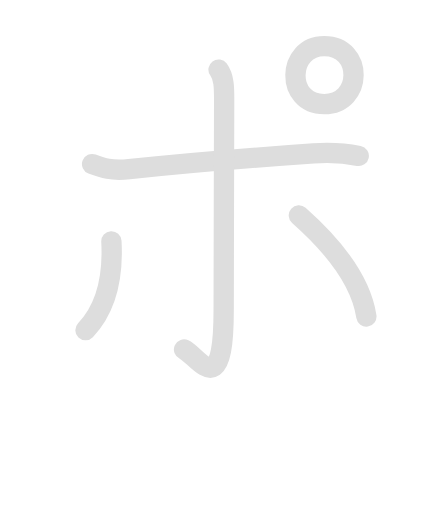
t = 0.00 s
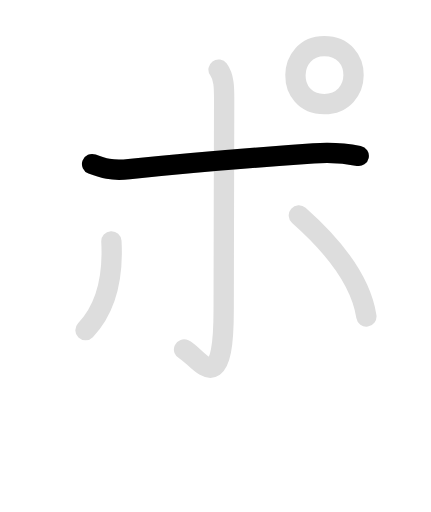
t = 1.35 s
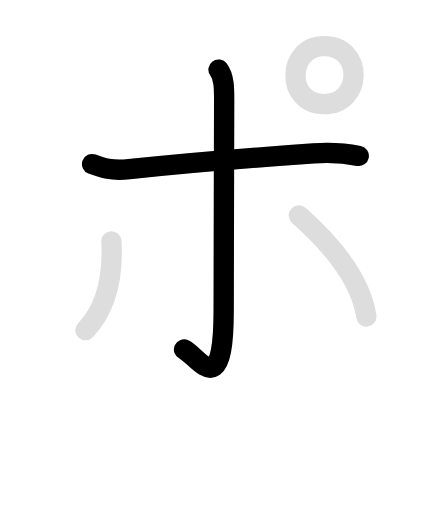
t = 2.85 s
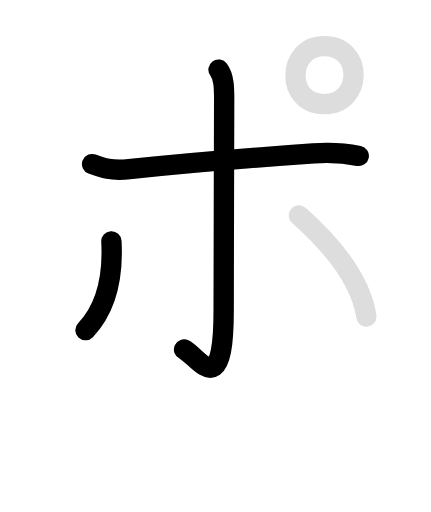
t = 4.20 s
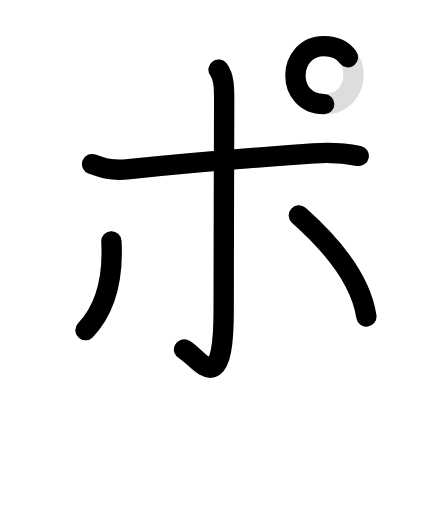
t = 5.55 s
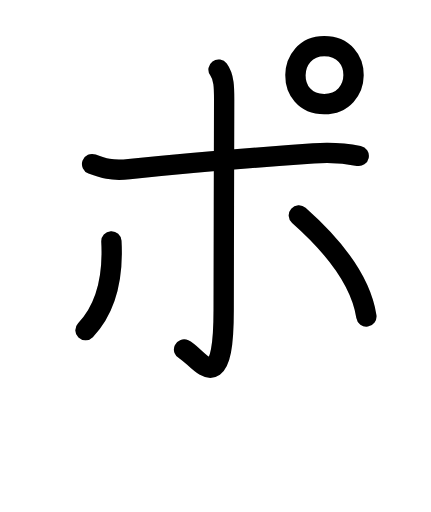
t = 7.00 s

The animated SVG that drew these frames (rendered in a browser with its animation timeline set to each time). Animation: 10 SMIL elements (animate=6,set=4); one cycle of 7.00 s, repeats indefinitely.

<svg id="kvg-030dd" class="kanjivg" viewBox="0 0 106 126" width="106" height="126" xmlns="http://www.w3.org/2000/svg" xmlns:xlink="http://www.w3.org/1999/xlink" xml:space="preserve" version="1.1" baseProfile="full"><defs><style type="text/css">path.black{fill:none;stroke:black;stroke-width:5;stroke-linecap:round;stroke-linejoin:round;}path.grey{fill:none;stroke:#ddd;stroke-width:5;stroke-linecap:round;stroke-linejoin:round;}path.stroke{fill:none;stroke:black;stroke-width:5;stroke-linecap:round;stroke-linejoin:round;}text{font-size:16px;font-family:Segoe UI Symbol,Cambria Math,DejaVu Sans,Symbola,Quivira,STIX,Code2000;-webkit-touch-callout:none;cursor:pointer;-webkit-user-select:none;-khtml-user-select:none;-moz-user-select:none;-ms-user-select:none;user-select: none;}text:hover{color:#777;}#reset{font-weight:bold;}</style><marker id="markerStart" markerWidth="8" markerHeight="8" style="overflow:visible;"><circle cx="0" cy="0" r="1.5" style="stroke:none;fill:red;fill-opacity:0.5;"/></marker><marker id="markerEnd" style="overflow:visible;"><circle cx="0" cy="0" r="0.8" style="stroke:none;fill:blue;fill-opacity:0.5;"><animate attributeName="opacity" from="1" to="0" dur="3s" repeatCount="indefinite" /></circle></marker></defs><path d="M22.63,40.38c2.62,1,4.75,1.71,9.12,1.25c17.75-1.88,29.25-2.75,45.38-3.88c3.74-0.26,7.38-0.12,11.12,0.62" class="grey" /><path d="M53.75,17.12c1.38,1.88,1.38,4.5,1.38,7.38c0,2.88-0.12,46.62-0.12,51.88c0,23.12-6.25,11.25-9.75,9.62" class="grey" /><path d="M27.38,59.38c0.5,9.25-1.38,16.62-6.38,21.88" class="grey" /><path d="M73.51,53c10.87,9.62,15.5,17.62,16.62,24.88" class="grey" /><path d="M79.75,25.62c-9.62,0-9.25-14.25,0-14.25c9.76,0.01,9.5,14.25,0,14.25" class="grey" /><path d="M22.63,40.38c2.62,1,4.75,1.71,9.12,1.25c17.75-1.88,29.25-2.75,45.38-3.88c3.74-0.26,7.38-0.12,11.12,0.62" class="stroke" stroke-dasharray="150"><animate attributeName="stroke-dashoffset" from="150" to="0" dur="1.8s" begin="0.0s" fill="freeze" /></path><path d="M53.75,17.12c1.38,1.88,1.38,4.5,1.38,7.38c0,2.88-0.12,46.62-0.12,51.88c0,23.12-6.25,11.25-9.75,9.62" class="stroke" stroke-dasharray="150"><set attributeName="opacity" to="0" dur="1.5s" /><animate attributeName="stroke-dashoffset" from="150" to="0" dur="1.8s" begin="1.5s" fill="freeze" /></path><path d="M27.38,59.38c0.5,9.25-1.38,16.62-6.38,21.88" class="stroke" stroke-dasharray="150"><set attributeName="opacity" to="0" dur="3.2s" /><animate attributeName="stroke-dashoffset" from="150" to="0" dur="1.8s" begin="3.2s" fill="freeze" /></path><path d="M73.51,53c10.87,9.62,15.5,17.62,16.62,24.88" class="stroke" stroke-dasharray="150"><set attributeName="opacity" to="0" dur="4.2s" /><animate attributeName="stroke-dashoffset" from="150" to="0" dur="1.8s" begin="4.2s" fill="freeze" /></path><path d="M79.75,25.62c-9.62,0-9.25-14.25,0-14.25c9.76,0.01,9.5,14.25,0,14.25" class="stroke" stroke-dasharray="150"><set attributeName="opacity" to="0" dur="5.2s" /><animate attributeName="stroke-dashoffset" from="150" to="0" dur="1.8s" begin="5.2s" fill="freeze" /></path></svg>
